Run: headless pygame with SDL's dummy video driver; simulated clock (each Clock.tick advances the game by its frame time, no real sleeping); random seed 0; keys injected as events and as key.get_pressed() state; no mouse input; restart key SPACE tapped at the start of phases 3 and 4.
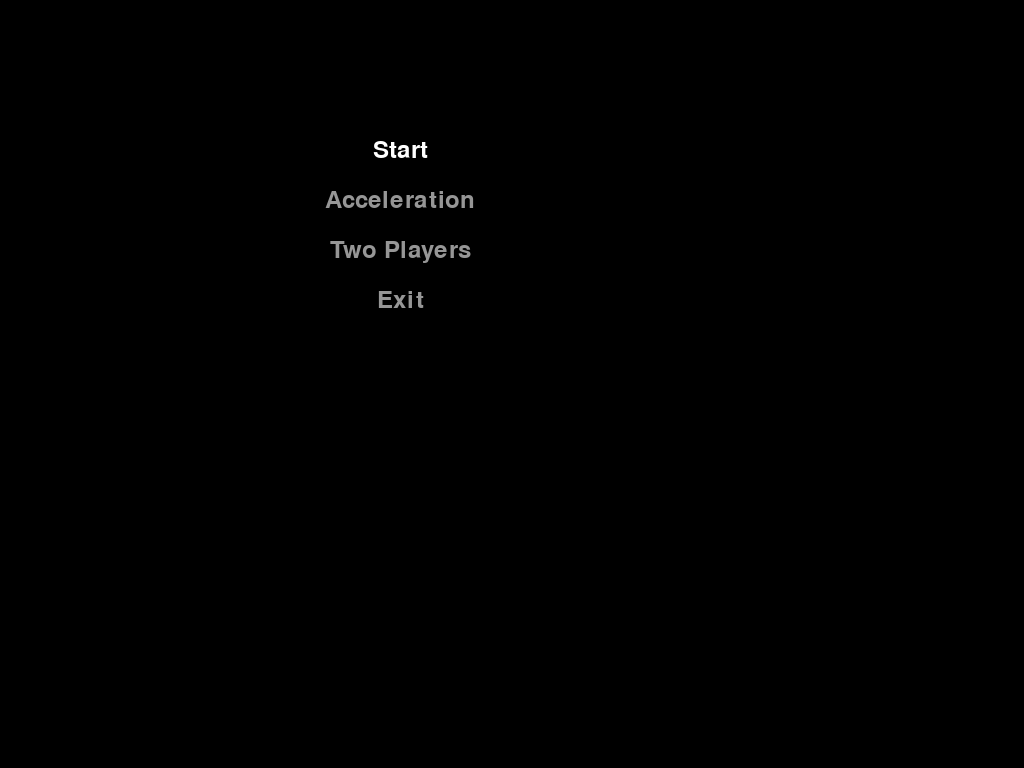
Frame 1 of 4 · flips 1–60 · no input
Frame 2 of 4 · flips 61–180 · tapped SPACE, RETURN · held RIGHT (→), D · screen unchanged from frame 1, image omitted
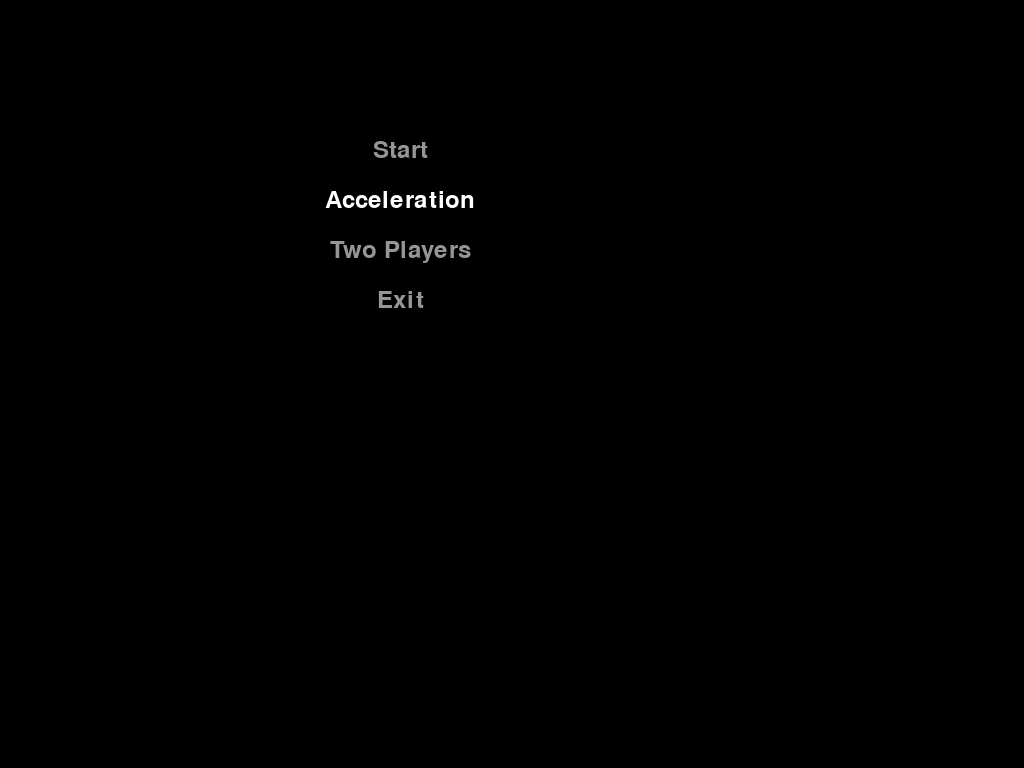
Frame 3 of 4 · flips 181–300 · tapped SPACE · held DOWN (↓), S
Frame 4 of 4 · flips 301–420 · tapped SPACE · held LEFT (←), A, UP (↑), W · screen same as frame 1, image omitted

The pygame program that drew these frames:

import pygame
import sys
from pygame.locals import *
import time

# Инициализация Pygame
pygame.init()

# Определение размеров окна
WINDOW_WIDTH = 800
WINDOW_HEIGHT = 400

# Определение цветов
BLACK = (0, 0, 0)
WHITE = (255, 255, 255)
GRAY = (150, 150, 150)

# Создание игрового окна в полноэкранном режиме
window = pygame.display.set_mode((WINDOW_WIDTH, WINDOW_HEIGHT), pygame.FULLSCREEN)
pygame.display.set_caption('Pong')

clock = pygame.time.Clock()

# Определение параметров платформы
PADDLE_WIDTH = 100
PADDLE_HEIGHT = 5
PADDLE_SPEED = 5

# Создание платформы
paddle = pygame.Rect(WINDOW_WIDTH / 2 - PADDLE_WIDTH / 2, WINDOW_HEIGHT - PADDLE_HEIGHT, PADDLE_WIDTH, PADDLE_HEIGHT)

# Определение параметров мяча
BALL_RADIUS = 10
BALL_SPEED_X = 3
BALL_SPEED_Y = 3

# Создание мяча
ball = pygame.Rect(WINDOW_WIDTH / 2 - BALL_RADIUS / 2, WINDOW_HEIGHT / 2 - BALL_RADIUS / 2, BALL_RADIUS, BALL_RADIUS)
ball_speed_x = BALL_SPEED_X
ball_speed_y = BALL_SPEED_Y

# Состояния кнопок в меню
MENU_START = 0
MENU_ACCELERATE = 1
MENU_TWO_PLAYERS = 2
MENU_EXIT = 3
current_button = MENU_START

game_started = False
game_over = False

# Отрисовка меню
def draw_menu():
    window.fill(BLACK)
    font = pygame.font.Font(None, 36)

    text_start = font.render("Start", True, WHITE if current_button == MENU_START else GRAY)
    text_start_rect = text_start.get_rect(center=(WINDOW_WIDTH / 2, WINDOW_HEIGHT / 2 - 50))
    window.blit(text_start, text_start_rect)

    text_accelerate = font.render("Acceleration", True, WHITE if current_button == MENU_ACCELERATE else GRAY)
    text_accelerate_rect = text_accelerate.get_rect(center=(WINDOW_WIDTH / 2, WINDOW_HEIGHT / 2))
    window.blit(text_accelerate, text_accelerate_rect)

    text_two_players = font.render("Two Players", True, WHITE if current_button == MENU_TWO_PLAYERS else GRAY)
    text_two_players_rect = text_two_players.get_rect(center=(WINDOW_WIDTH / 2, WINDOW_HEIGHT / 2 + 50))
    window.blit(text_two_players, text_two_players_rect)

    text_exit = font.render("Exit", True, WHITE if current_button == MENU_EXIT else GRAY)
    text_exit_rect = text_exit.get_rect(center=(WINDOW_WIDTH / 2, WINDOW_HEIGHT / 2 + 100))
    window.blit(text_exit, text_exit_rect)

# Обновление позиции платформы при изменении размеров окна
def update_paddle_position():
    if pygame.display.get_surface().get_flags() & pygame.FULLSCREEN:
        paddle.x = WINDOW_WIDTH / 2 - PADDLE_WIDTH / 2
    else:
        paddle.x = WINDOW_WIDTH / 2 - PADDLE_WIDTH / 2

    paddle.y = WINDOW_HEIGHT - PADDLE_HEIGHT

# Переменные для отслеживания времени и ускорения мячика
start_time = 0
current_time = 0
BALL_ACCELERATION = 0.05

# Основной игровой цикл
while not game_over:
    for event in pygame.event.get():
        if event.type == QUIT:
            pygame.quit()
            sys.exit()
        elif event.type == KEYDOWN:
            if event.key == K_SPACE:
                if not game_started:
                    if current_button == MENU_START:
                        game_started = True
                    elif current_button == MENU_ACCELERATE:
                        BALL_SPEED_X = 3
                        BALL_SPEED_Y = 3
                        start_time = time.time()
                    elif current_button == MENU_TWO_PLAYERS:
                        pass
                    ball_speed_x = BALL_SPEED_X
                    ball_speed_y = BALL_SPEED_Y
                    ball.x = WINDOW_WIDTH / 2 - BALL_RADIUS / 2
                    ball.y = WINDOW_HEIGHT / 2 - BALL_RADIUS / 2
                    game_over = False

                else:
                    game_started = False
                    current_button = MENU_START
                    game_over = True

            elif event.key == K_UP:
                current_button = (current_button - 1) % 4
            elif event.key == K_DOWN:
                current_button = (current_button + 1) % 4
            elif event.key == K_RETURN:
                if current_button == MENU_EXIT:
                    pygame.quit()
                    sys.exit()

        elif event.type == VIDEORESIZE:
            # Обработка изменения размеров окна
            WINDOW_WIDTH = event.w
            WINDOW_HEIGHT = event.h
            window = pygame.display.set_mode((WINDOW_WIDTH, WINDOW_HEIGHT), pygame.RESIZABLE)
            update_paddle_position()
            ball.x = WINDOW_WIDTH / 2 - BALL_RADIUS / 2
            ball.y = WINDOW_HEIGHT / 2 - BALL_RADIUS / 2

    if not game_started:
        window.fill(BLACK)
        draw_menu()
    else:
        window.fill(BLACK)
        keys = pygame.key.get_pressed()
        if keys[K_LEFT] and paddle.x > 0:
            paddle.x -= PADDLE_SPEED
        if keys[K_RIGHT] and paddle.x < WINDOW_WIDTH - PADDLE_WIDTH:
            paddle.x += PADDLE_SPEED

        ball.x += ball_speed_x
        ball.y += ball_speed_y

        if ball.y <= 0:
            ball_speed_y = -ball_speed_y
        if ball.x <= 0 or ball.x >= WINDOW_WIDTH - BALL_RADIUS:
            ball_speed_x = -ball_speed_x

        if ball.colliderect(paddle):
            ball_speed_y = -ball_speed_y

        if ball.y >= WINDOW_HEIGHT:
            game_started = False
            current_button = MENU_START

        # Увеличение скорости каждые 5 секунд в режиме "Acceleration"
        if current_button == MENU_ACCELERATE:
            current_time = time.time() - start_time
            if current_time >= 5:
                BALL_SPEED_X += BALL_SPEED_X * BALL_ACCELERATION
                BALL_SPEED_Y += BALL_SPEED_Y * BALL_ACCELERATION
                start_time = time.time()

        # Отображение секундомера
        timer_font = pygame.font.Font(None, 24)
        timer_text = timer_font.render(f"Time: {current_time:.2f}", True, WHITE)
        timer_text_rect = timer_text.get_rect(topright=(WINDOW_WIDTH - 10, 10))
        window.blit(timer_text, timer_text_rect)

        pygame.draw.rect(window, WHITE, paddle)
        pygame.draw.ellipse(window, WHITE, ball)

    pygame.display.flip()
    clock.tick(60)

    if game_over:
        game_over = False
        window.fill(BLACK)
        draw_menu()
